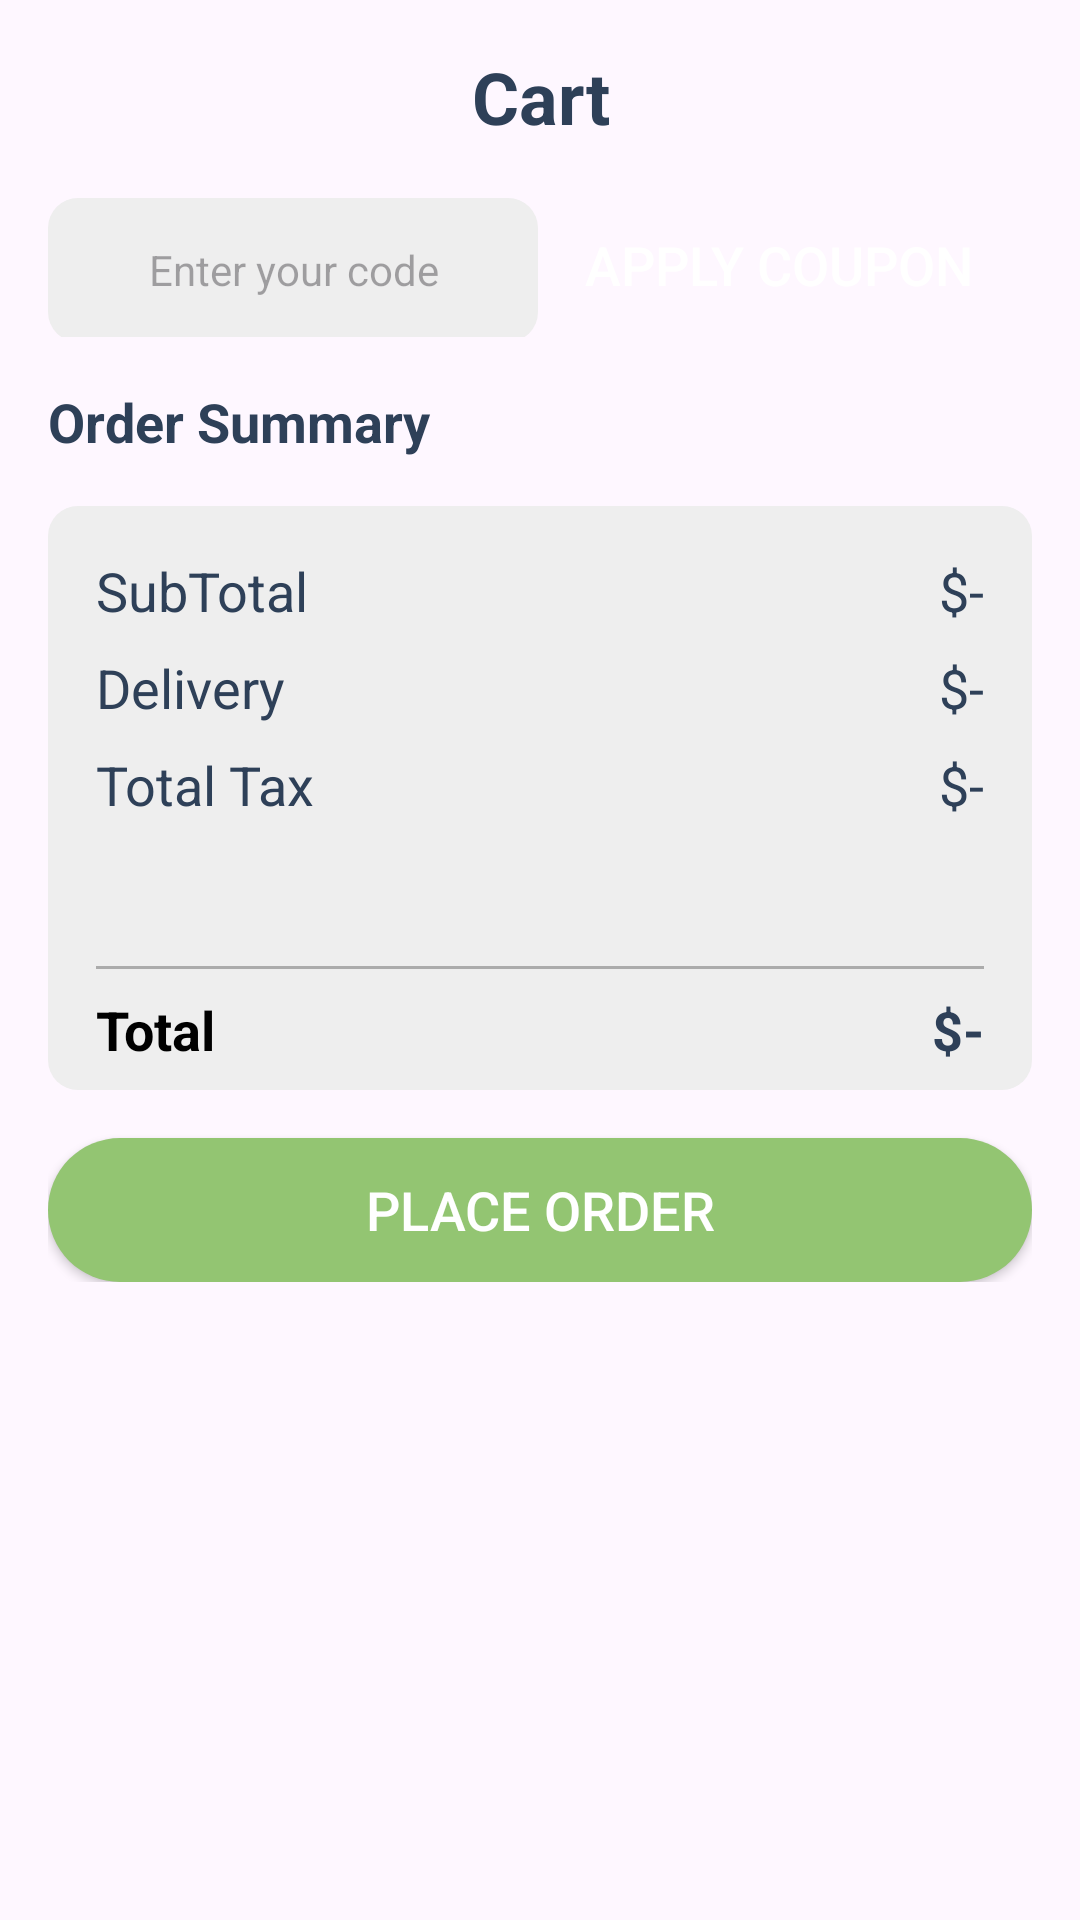

Produce the Android XML layout that renders to this screen, including the resource entries it uses.
<!-- AndroidManifest.xml: application theme Theme.JavaProjekti -->
<!-- res/layout/activity_cart.xml -->
<?xml version="1.0" encoding="utf-8"?>
<androidx.constraintlayout.widget.ConstraintLayout xmlns:android="http://schemas.android.com/apk/res/android"
    xmlns:app="http://schemas.android.com/apk/res-auto"
    xmlns:tools="http://schemas.android.com/tools"
    android:layout_width="match_parent"
    android:layout_height="match_parent"
    tools:context=".Activity.CartActivity">

    <TextView
        android:id="@+id/emptyTxt"
        android:layout_width="wrap_content"
        android:layout_height="wrap_content"
        android:text="your cart is Empty"
        android:textColor="@color/blue"
        android:visibility="gone"
        app:layout_constraintBottom_toBottomOf="parent"
        app:layout_constraintEnd_toEndOf="parent"
        app:layout_constraintStart_toStartOf="parent"
        app:layout_constraintTop_toTopOf="parent" />

    <ScrollView
        android:id="@+id/scrollviewCart"
        android:layout_width="match_parent"
        android:layout_height="match_parent"
        app:layout_constraintBottom_toBottomOf="parent">

        <LinearLayout
            android:layout_width="match_parent"
            android:layout_height="wrap_content"
            android:orientation="vertical"
            android:padding="16dp">

            <TextView
                android:id="@+id/textView8"
                android:layout_width="match_parent"
                android:layout_height="wrap_content"
                android:text="Cart"
                android:textAlignment="center"
                android:textColor="@color/blue"
                android:textSize="24sp"
                android:textStyle="bold" />

            <androidx.recyclerview.widget.RecyclerView
                android:id="@+id/cardView"
                android:layout_width="match_parent"
                android:layout_height="match_parent"
                android:clipToPadding="false" />

            <LinearLayout
                android:layout_width="match_parent"
                android:layout_height="match_parent"
                android:layout_marginTop="16dp"
                android:orientation="horizontal">

                <EditText
                    android:id="@+id/editTextText"
                    android:layout_width="wrap_content"
                    android:layout_height="48dp"
                    android:layout_marginEnd="8dp"
                    android:background="@drawable/grey_background"
                    android:ems="10"
                    android:hint="Enter your code"
                    android:inputType="text"
                    android:textAlignment="center"
                    android:textColor="@color/blue"
                    android:textSize="14sp" />

                <androidx.appcompat.widget.AppCompatButton
                    android:id="@+id/button"
                    android:layout_width="145dp"
                    android:layout_height="48dp"
                    android:background="@drawable/green_button2"
                    android:text="Apply Coupon"
                    android:textColor="@color/white"
                    android:textSize="18sp" />
            </LinearLayout>

            <TextView
                android:id="@+id/textView10"
                android:layout_width="match_parent"
                android:layout_height="wrap_content"
                android:layout_marginTop="16dp"
                android:text="Order Summary"
                android:textColor="@color/blue"
                android:textSize="18sp"
                android:textStyle="bold" />

            <androidx.constraintlayout.widget.ConstraintLayout
                android:layout_width="match_parent"
                android:layout_height="wrap_content"
                android:layout_marginTop="16dp"
                android:background="@drawable/grey_background">

                <TextView
                    android:id="@+id/textView11"
                    style="@style/textStyle"
                    android:layout_width="wrap_content"
                    android:layout_height="wrap_content"
                    android:layout_marginStart="16dp"
                    android:layout_marginTop="16dp"
                    android:text="SubTotal"
                    app:layout_constraintStart_toStartOf="parent"
                    app:layout_constraintTop_toTopOf="parent" />

                <TextView
                    android:id="@+id/textView13"
                    style="@style/textStyle"
                    android:layout_width="wrap_content"
                    android:layout_height="wrap_content"
                    android:layout_marginTop="8dp"
                    android:text="Delivery"
                    app:layout_constraintStart_toStartOf="@+id/textView11"
                    app:layout_constraintTop_toBottomOf="@+id/textView11" />

                <TextView
                    android:id="@+id/textView15"
                    style="@style/textStyle"
                    android:layout_width="wrap_content"
                    android:layout_height="wrap_content"
                    android:layout_marginTop="8dp"
                    android:text="Total Tax"
                    app:layout_constraintStart_toStartOf="@+id/textView13"
                    app:layout_constraintTop_toBottomOf="@+id/textView13" />

                <TextView
                    android:id="@+id/totalFeeTxt"
                    style="@style/textStyle"
                    android:layout_width="wrap_content"
                    android:layout_height="wrap_content"
                    android:layout_marginEnd="16dp"
                    android:text="$-"
                    app:layout_constraintEnd_toEndOf="parent"
                    app:layout_constraintTop_toTopOf="@+id/textView11" />

                <TextView
                    android:id="@+id/deliveryTxt"
                    style="@style/textStyle"
                    android:layout_width="wrap_content"
                    android:layout_height="wrap_content"
                    android:layout_marginTop="8dp"
                    android:text="$-"
                    app:layout_constraintEnd_toEndOf="@+id/totalFeeTxt"
                    app:layout_constraintTop_toBottomOf="@+id/totalFeeTxt" />

                <TextView
                    android:id="@+id/taxTxt"
                    style="@style/textStyle"
                    android:layout_width="wrap_content"
                    android:layout_height="wrap_content"
                    android:layout_marginTop="8dp"
                    android:text="$-"
                    app:layout_constraintEnd_toEndOf="@+id/deliveryTxt"
                    app:layout_constraintTop_toBottomOf="@+id/deliveryTxt" />

                <View
                    android:id="@+id/view"
                    android:layout_width="0dp"
                    android:layout_height="1dp"
                    android:layout_marginStart="16dp"
                    android:layout_marginTop="8dp"
                    android:layout_marginEnd="16dp"
                    android:background="#ABABAB"
                    app:layout_constraintBottom_toBottomOf="parent"
                    app:layout_constraintEnd_toEndOf="parent"
                    app:layout_constraintStart_toStartOf="parent"
                    app:layout_constraintTop_toBottomOf="@+id/textView15" />

                <TextView
                    android:id="@+id/textView20"
                    style="@style/textStyleBold"
                    android:layout_width="wrap_content"
                    android:layout_height="wrap_content"
                    android:layout_marginTop="8dp"
                    android:text="Total"
                    android:textColor="@color/black"
                    android:textStyle="bold"
                    app:layout_constraintStart_toStartOf="@+id/textView15"
                    app:layout_constraintTop_toBottomOf="@+id/view" />

                <TextView
                    android:id="@+id/totalTxt"
                    style="@style/textStyleBold"
                    android:layout_width="wrap_content"
                    android:layout_height="wrap_content"
                    android:layout_marginEnd="16dp"
                    android:layout_marginBottom="8dp"
                    android:text="$-"
                    app:layout_constraintBottom_toBottomOf="parent"
                    app:layout_constraintEnd_toEndOf="parent"
                    app:layout_constraintTop_toTopOf="@+id/textView20" />
            </androidx.constraintlayout.widget.ConstraintLayout>

            <androidx.appcompat.widget.AppCompatButton
                android:id="@+id/button2"
                android:layout_width="match_parent"
                android:layout_height="wrap_content"
                android:layout_marginTop="16dp"
                android:background="@drawable/green_button"
                android:text="Place Order"
                android:textColor="@color/white"
                android:textSize="18sp" />
        </LinearLayout>
    </ScrollView>

    <ImageView
        android:id="@+id/backBtn"
        android:layout_width="wrap_content"
        android:layout_height="wrap_content"
        android:layout_marginStart="16dp"
        android:layout_marginTop="16dp"
        android:padding="4dp"
        app:layout_constraintStart_toStartOf="parent"
        app:layout_constraintTop_toTopOf="parent"
        app:srcCompat="@drawable/arrow" />

</androidx.constraintlayout.widget.ConstraintLayout>
<!-- resources referenced by this layout -->
<resources>
  <color name="black">#FF000000</color>
  <color name="blue">#2E4058</color>
  <color name="white">#FFFFFFFF</color>
  <!-- drawable green_button (drawable) -->
  <?xml version="1.0" encoding="utf-8"?>
  <selector xmlns:android="http://schemas.android.com/apk/res/android">
  <item>
      <shape android:shape="rectangle">
          <corners android:radius="50dp"/>
          <solid android:color="@color/green">
  
          </solid>
      </shape>
  </item>
  </selector>
  <!-- drawable grey_background (drawable) -->
  <?xml version="1.0" encoding="utf-8"?>
  <selector xmlns:android="http://schemas.android.com/apk/res/android">
  <item>
      <shape android:shape="rectangle">
          <solid android:color="#eeeeee"></solid>
          <corners android:radius="10dp"></corners>
      </shape>
  </item>
  </selector>
  <style name="textStyle" parent="Widget.AppCompat.TextView">
          <item name="android:textColor">@color/blue</item>
          <item name="android:textSize">18sp</item>
  
      </style>
  <style name="textStyleBold" parent="Widget.AppCompat.TextView">
          <item name="android:textColor">@color/blue</item>
          <item name="android:textSize">18sp</item>
          <item name="android:textStyle">bold</item>
  
      </style>
  <style name="Theme.JavaProjekti" parent="Base.Theme.JavaProjekti" />
  <color name="green"> #93C572</color>
  <style name="Base.Theme.JavaProjekti" parent="Theme.Material3.DayNight.NoActionBar">
          
          
      </style>
</resources>
